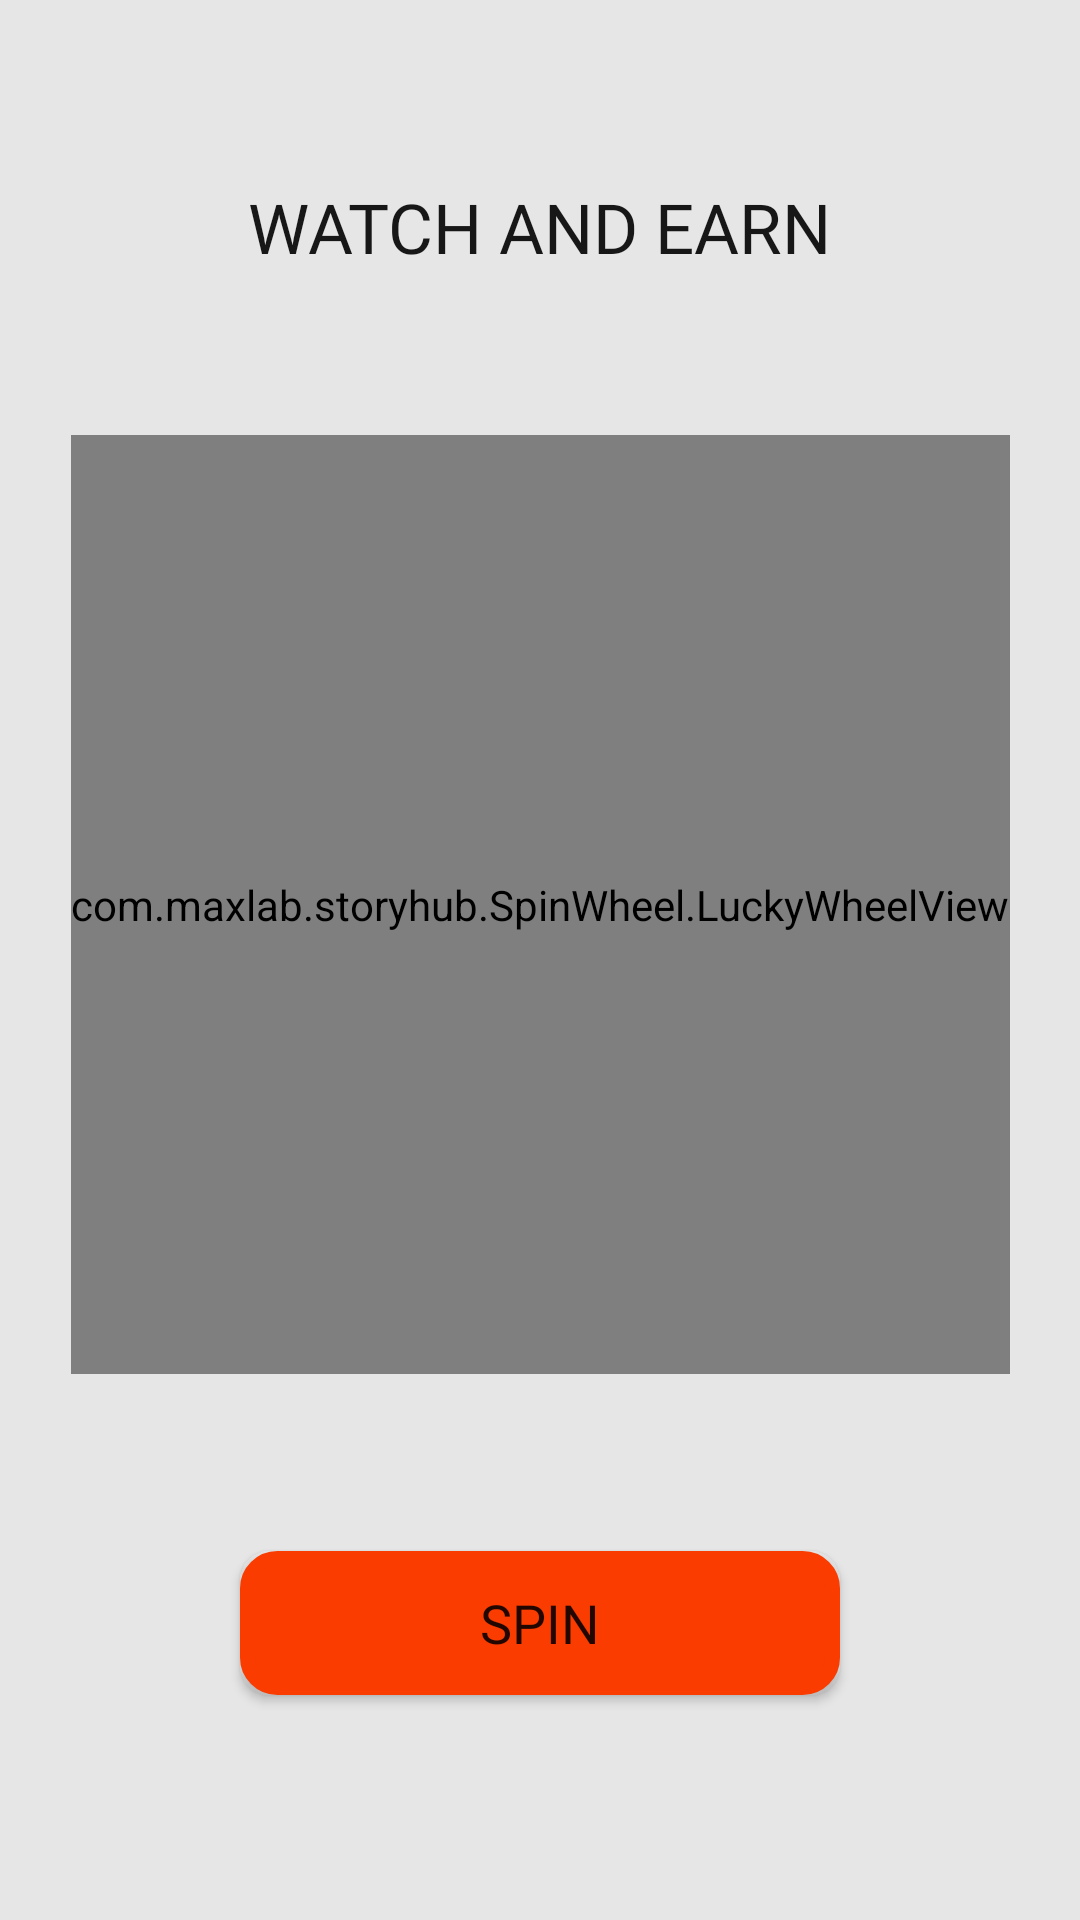

Android layout source for this screen:
<!-- AndroidManifest.xml: application theme Theme.StoryHub -->
<!-- res/layout/fragment_spinner.xml -->
<?xml version="1.0" encoding="utf-8"?>
<androidx.constraintlayout.widget.ConstraintLayout xmlns:android="http://schemas.android.com/apk/res/android"
    xmlns:app="http://schemas.android.com/apk/res-auto"
    xmlns:tools="http://schemas.android.com/tools"
    android:id="@+id/frameLayout4"
    android:layout_width="match_parent"
    android:layout_height="match_parent"
    android:background="@color/liteWhite"
    tools:context=".SpinnerFragment">

    <TextView
        android:id="@+id/textView2"
        android:layout_width="wrap_content"
        android:layout_height="wrap_content"
        android:fontFamily="@font/roboto_bold"
        android:text="WATCH AND EARN"
        android:textColor="@color/liteblack"
        android:textSize="23sp"
        app:layout_constraintBottom_toTopOf="@+id/Relativespin"
        app:layout_constraintEnd_toEndOf="parent"
        app:layout_constraintStart_toStartOf="parent"
        app:layout_constraintTop_toTopOf="parent" />

    <RelativeLayout
        android:id="@+id/Relativespin"
        android:layout_width="0dp"
        android:layout_height="0dp"
        android:layout_marginStart="27dp"
        android:layout_marginEnd="27dp"
        android:layout_marginBottom="32dp"
        android:background="@drawable/backgroundwheel"
        app:layout_constraintBottom_toBottomOf="parent"
        app:layout_constraintDimensionRatio="1"
        app:layout_constraintEnd_toEndOf="parent"
        app:layout_constraintStart_toStartOf="parent"
        app:layout_constraintTop_toTopOf="parent">

    </RelativeLayout>

    <androidx.coordinatorlayout.widget.CoordinatorLayout
        android:id="@+id/layoutspin"
        android:layout_width="wrap_content"
        android:layout_height="0dp"
        app:layout_constraintBottom_toBottomOf="@+id/Relativespin"
        app:layout_constraintDimensionRatio="1"
        app:layout_constraintEnd_toEndOf="@+id/Relativespin"
        app:layout_constraintStart_toStartOf="@+id/Relativespin"
        app:layout_constraintTop_toTopOf="@+id/Relativespin"
        app:layout_constraintVertical_bias="0.85">

        <com.maxlab.storyhub.SpinWheel.LuckyWheelView
            android:id="@+id/luckyWheel"
            android:layout_width="match_parent"
            android:layout_height="match_parent"
            app:lkwBackgroundColor="@android:color/transparent"
            app:lkwCenterImage="@drawable/wheel"
            app:lkwCursor="@drawable/spin"
            app:lkwTextColor="#F8F8F8" />

    </androidx.coordinatorlayout.widget.CoordinatorLayout>


    <Button
        android:id="@+id/spinner"
        android:layout_width="200dp"
        android:layout_height="wrap_content"
        android:layout_marginTop="16dp"
        android:layout_marginBottom="32dp"
        android:background="@drawable/button_red"
        android:fontFamily="@font/roboto_bold"
        android:padding="10dp"
        android:text="Spin"
        android:textSize="18sp"
        app:backgroundTint="#FA3C00"
        app:layout_constraintBottom_toBottomOf="parent"
        app:layout_constraintEnd_toEndOf="parent"
        app:layout_constraintStart_toStartOf="parent"
        app:layout_constraintTop_toBottomOf="@+id/layoutspin" />


</androidx.constraintlayout.widget.ConstraintLayout>
<!-- resources referenced by this layout -->
<resources>
  <color name="liteWhite">#E6E6E6</color>
  <color name="liteblack">#171718</color>
  <!-- drawable backgroundwheel (drawable) -->
  <shape
      xmlns:android="http://schemas.android.com/apk/res/android"
      android:shape="rectangle">
  
      <corners android:radius="500dp"  />
  
      <gradient
  
          android:endColor="#59000000"
          android:centerColor="#59131313"
          android:startColor="#59020202"
          android:type="linear"/>
  
  </shape>
  <!-- drawable button_red (drawable) -->
  <?xml version="1.0" encoding="utf-8"?>
  <shape xmlns:android="http://schemas.android.com/apk/res/android">
      <gradient android:startColor="@color/red" android:endColor="@color/liteRed"/>
      <corners android:radius="10dp" />
      <stroke android:width="5dp" android:color="@color/liteRed"/>
  
  </shape>
  <!-- drawable spin (drawable) -->
  <vector xmlns:android="http://schemas.android.com/apk/res/android"
      android:width="34dp"
      android:height="46dp"
      android:viewportWidth="34"
      android:viewportHeight="46">
    <path
        android:pathData="M-0,17.0369C-0,7.6276 7.6112,0 17,0C26.3888,0 34,7.6276 34,17.0369C34,26.4462 17,46 17,46C17,46 -0,26.4462 -0,17.0369Z"
        android:fillColor="#FBFBFB"/>
  </vector>
  <!-- drawable wheel (drawable) -->
  <vector android:height="100dp" android:viewportHeight="34"
      android:viewportWidth="34" android:width="100dp" xmlns:android="http://schemas.android.com/apk/res/android">
      <path android:fillColor="#ffffff" android:pathData="M17,17m-17,0a17,17 0,1 1,34 0a17,17 0,1 1,-34 0"/>
      <path android:fillColor="#FF5722" android:pathData="M17,17m-4,0a4,4 0,1 1,8 0a4,4 0,1 1,-8 0"/>
  </vector>
  <style name="Theme.StoryHub" parent="Theme.MaterialComponents.DayNight.NoActionBar">
          
          <item name="colorPrimary">@color/purple_500</item>
          <item name="colorPrimaryVariant">#C4090A</item>
          <item name="colorOnPrimary">@color/white</item>
          
          <item name="colorSecondary">@color/teal_200</item>
          <item name="colorSecondaryVariant">@color/teal_700</item>
          <item name="colorOnSecondary">@color/black</item>
          
          <item name="android:statusBarColor" tools:targetApi="l">?attr/colorPrimaryVariant</item>
          
      </style>
  <color name="red">#C4090A</color>
  <color name="liteRed">#F12122</color>
  <color name="purple_500">#FF6200EE</color>
  <color name="white">#FFFFFFFF</color>
  <color name="teal_200">#FF03DAC5</color>
  <color name="teal_700">#FF018786</color>
  <color name="black">#FF000000</color>
</resources>
